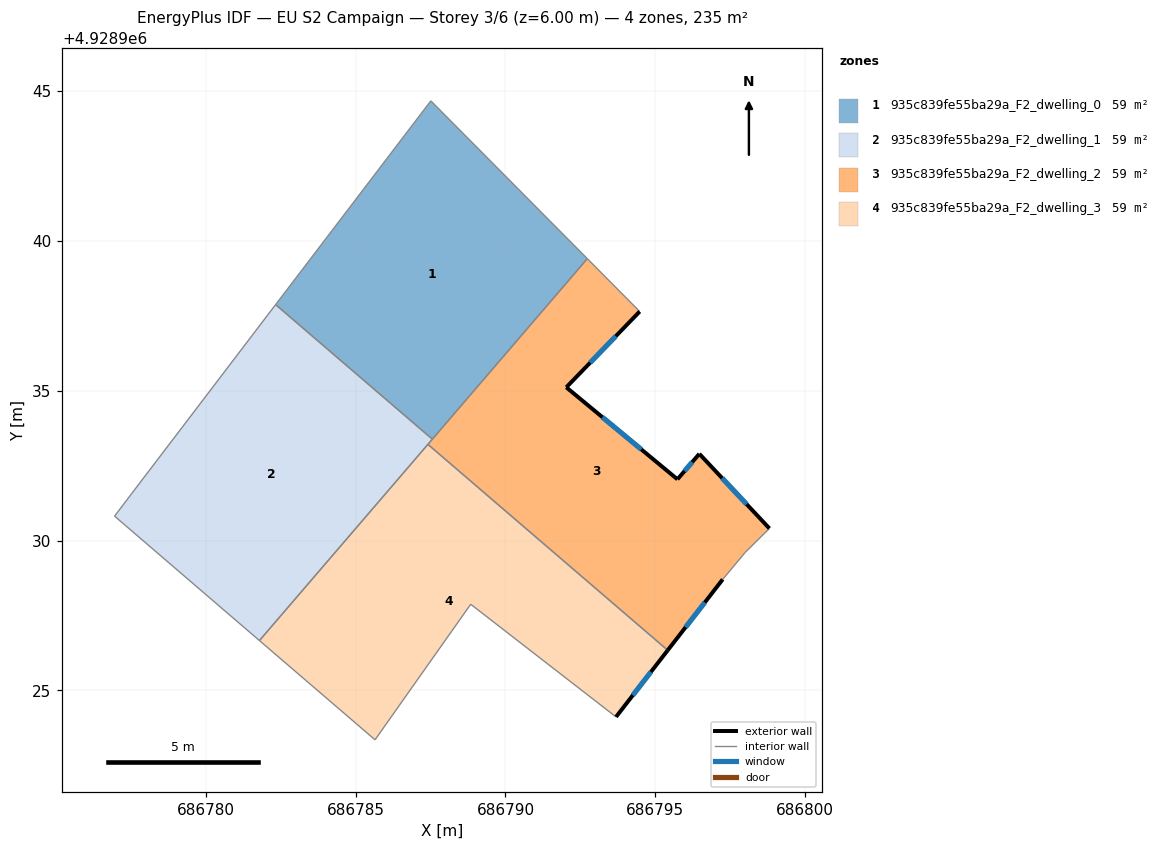
=== STOREY PLAN SPEC (per zone: floor XY polygon, exterior-wall plan segments, windows/doors) ===
zone 1: 935c839fe55ba29a_F2_dwelling_0  (58.8 m²)
  floor: (686787.51, 4928944.67) (686792.73, 4928939.41) (686787.56, 4928933.38) (686782.33, 4928937.88)
  interior walls: 4
zone 2: 935c839fe55ba29a_F2_dwelling_1  (58.8 m²)
  floor: (686787.56, 4928933.38) (686781.79, 4928926.66) (686776.95, 4928930.82) (686777.53, 4928931.58) (686782.33, 4928937.88)
  interior walls: 6
zone 3: 935c839fe55ba29a_F2_dwelling_2  (58.8 m²)
  floor: (686794.48, 4928937.64) (686792.03, 4928935.12) (686795.74, 4928932.04) (686796.47, 4928932.89) (686798.81, 4928930.41) (686798.01, 4928929.62) (686797.25, 4928928.71) (686795.42, 4928926.34) (686787.41, 4928933.21) (686792.73, 4928939.41)
  exterior wall: (686792.03, 4928935.12) – (686794.48, 4928937.64)  [3.5 m]
    window: (686792.83, 4928935.94) – (686793.68, 4928936.82)  [1.3 m²]
  exterior wall: (686795.74, 4928932.04) – (686792.03, 4928935.12)  [4.8 m]
    window: (686794.53, 4928933.04) – (686793.24, 4928934.12)  [1.8 m²]
  exterior wall: (686796.47, 4928932.89) – (686795.74, 4928932.04)  [1.1 m]
    window: (686796.23, 4928932.62) – (686795.98, 4928932.32)  [0.4 m²]
  exterior wall: (686798.81, 4928930.41) – (686796.47, 4928932.89)  [3.4 m]
    window: (686798.05, 4928931.21) – (686797.23, 4928932.09)  [1.3 m²]
  exterior wall: (686795.42, 4928926.34) – (686797.25, 4928928.71)  [3.0 m]
    window: (686796.01, 4928927.11) – (686796.65, 4928927.94)  [1.1 m²]
  interior walls: 6
zone 4: 935c839fe55ba29a_F2_dwelling_3  (58.8 m²)
  floor: (686795.42, 4928926.34) (686793.69, 4928924.12) (686788.84, 4928927.88) (686785.65, 4928923.35) (686781.79, 4928926.66) (686787.41, 4928933.21)
  exterior wall: (686793.69, 4928924.12) – (686795.42, 4928926.34)  [2.8 m]
    window: (686794.25, 4928924.84) – (686794.86, 4928925.62)  [1.0 m²]
  interior walls: 5

=== DERIVED (storey summary) ===
Building: EU S2 Campaign
Storey: 3 of 6  (floor level z = 6.00 m)
Storey gross floor area: 235.1 m²
Zones on this storey: 4
  - 935c839fe55ba29a_F2_dwelling_0: floor 58.8 m²
  - 935c839fe55ba29a_F2_dwelling_1: floor 58.8 m²
  - 935c839fe55ba29a_F2_dwelling_2: floor 58.8 m²; exterior wall 15.9 m (47.6 m²); 5 window(s) 5.8 m²; WWR 12.2%
  - 935c839fe55ba29a_F2_dwelling_3: floor 58.8 m²; exterior wall 2.8 m (8.4 m²); 1 window(s) 1.0 m²; WWR 12.2%
Zone adjacency (shared interzone walls):
  - 935c839fe55ba29a_F2_dwelling_0 ↔ 935c839fe55ba29a_F2_dwelling_1
  - 935c839fe55ba29a_F2_dwelling_0 ↔ 935c839fe55ba29a_F2_dwelling_2
  - 935c839fe55ba29a_F2_dwelling_1 ↔ 935c839fe55ba29a_F2_dwelling_2
  - 935c839fe55ba29a_F2_dwelling_1 ↔ 935c839fe55ba29a_F2_dwelling_3
  - 935c839fe55ba29a_F2_dwelling_2 ↔ 935c839fe55ba29a_F2_dwelling_3